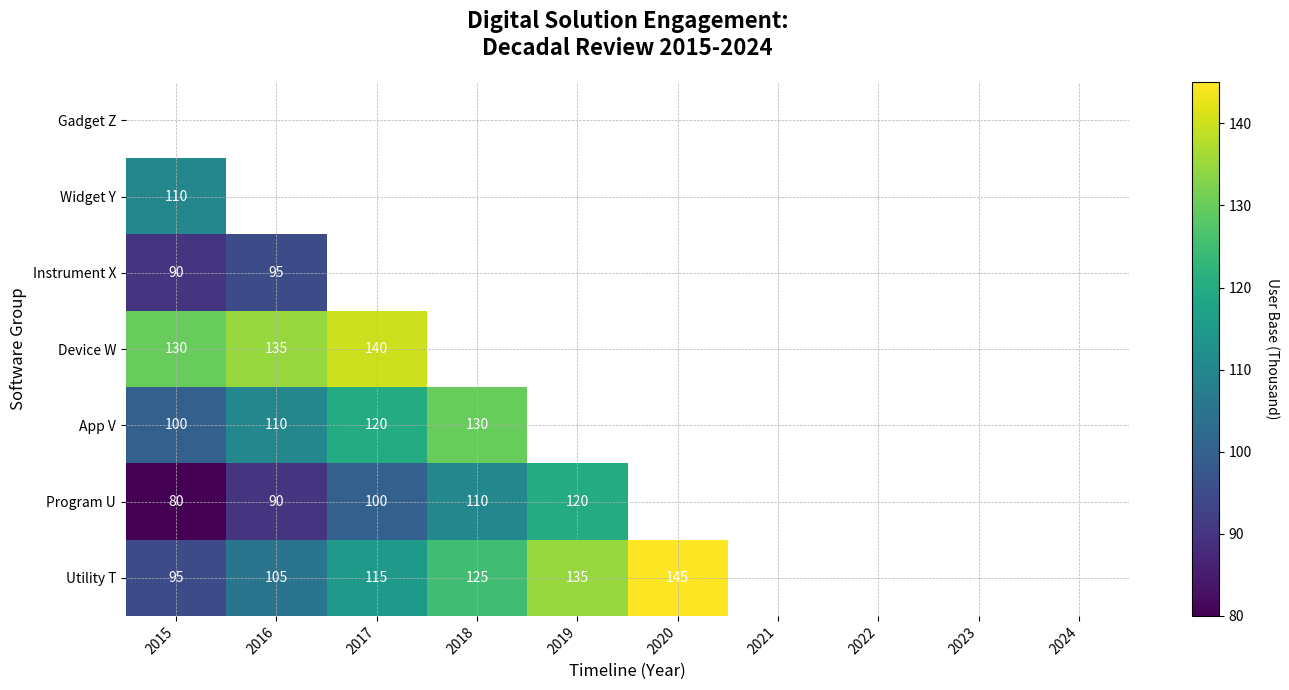

Python code for this plot:
import numpy as np
import matplotlib.pyplot as plt

# Define the data
years = np.arange(2015, 2025)
tools = ["Gadget Z", "Widget Y", "Instrument X", "Device W", "App V", "Program U", "Utility T"]

active_users = np.array([
    [150, 160, 170, 180, 190, 200, 210, 220, 230, 240],
    [110, 115, 120, 125, 130, 135, 140, 145, 150, 155],
    [90,  95, 100, 105, 110, 120, 130, 140, 150, 160],
    [130, 135, 140, 145, 150, 155, 160, 165, 170, 175],
    [100, 110, 120, 130, 140, 150, 160, 170, 180, 190],
    [80, 90, 100, 110, 120, 130, 140, 150, 160, 170],
    [95, 105, 115, 125, 135, 145, 155, 165, 175, 185]
])

fig, ax = plt.subplots(figsize=(14, 7))

# Create a mask for upper triangle
mask = np.triu(np.ones_like(active_users, dtype=bool))

# Apply mask to data
data_masked = np.ma.masked_where(mask, active_users)

cax = ax.imshow(data_masked, cmap='viridis', interpolation='nearest', aspect='auto')

cbar = fig.colorbar(cax, ax=ax, orientation='vertical')
cbar.set_label('User Base (Thousand)', rotation=270, labelpad=20)

ax.set_xlabel('Timeline (Year)', fontsize=12, fontstyle='italic')
ax.set_ylabel('Software Group', fontsize=12, fontstyle='italic')

ax.set_xticks(np.arange(len(years)))
ax.set_yticks(np.arange(len(tools)))
ax.set_xticklabels(years, rotation=45, ha='right', fontsize=10)
ax.set_yticklabels(tools, fontsize=10)

ax.set_title('Digital Solution Engagement:\nDecadal Review 2015-2024', fontsize=16, fontweight='bold', pad=20)

for i in range(len(tools)):
    for j in range(len(years)):
        if not mask[i, j]:  # Only label the lower triangle
            ax.text(j, i, f'{active_users[i, j]}', ha='center', va='center', color='white', fontsize=10)

ax.grid(True, linestyle='--', linewidth=0.5)
ax.spines['top'].set_visible(False)
ax.spines['right'].set_visible(False)
ax.spines['bottom'].set_visible(False)
ax.spines['left'].set_visible(False)

plt.tight_layout()
plt.show()
